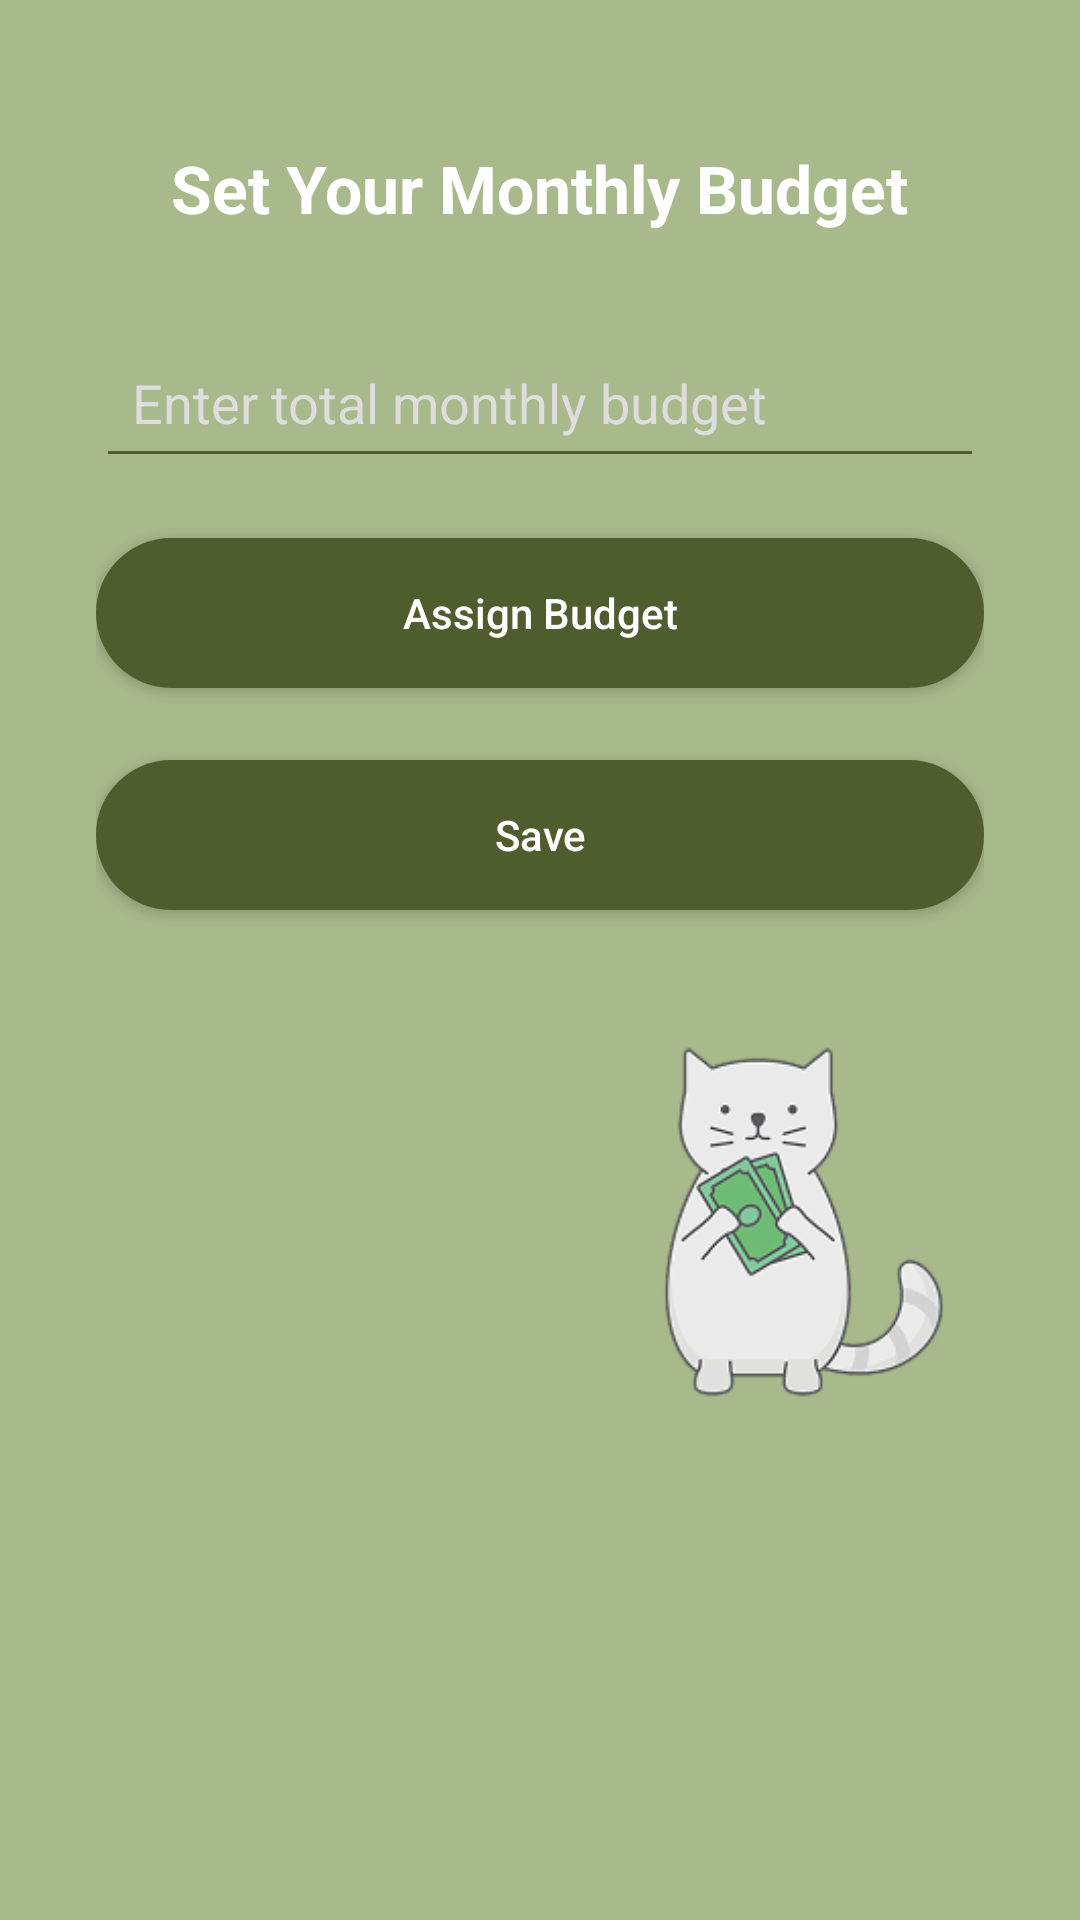

Produce the Android XML layout that renders to this screen, including the resource entries it uses.
<!-- AndroidManifest.xml: application theme Theme.Purrse1 -->
<!-- res/layout/activity_budget.xml -->
<?xml version="1.0" encoding="utf-8"?>
<ScrollView xmlns:android="http://schemas.android.com/apk/res/android"
    android:background="#A8B98B"
    android:layout_width="match_parent"
    android:layout_height="match_parent"
    android:padding="32dp">

    <LinearLayout
        android:orientation="vertical"
        android:layout_width="match_parent"
        android:layout_height="wrap_content">

        <TextView
            android:id="@+id/titleText"
            android:layout_width="wrap_content"
            android:layout_height="wrap_content"
            android:text="Set Your Monthly Budget"
            android:textColor="#FFFFFF"
            android:textSize="22sp"
            android:textStyle="bold"
            android:layout_gravity="center_horizontal"
            android:layout_marginTop="16dp" />

        <EditText
            android:id="@+id/editTotalBudget"
            android:layout_width="match_parent"
            android:layout_height="50dp"
            android:layout_marginTop="32dp"
            android:backgroundTint="#4F5C2D"
            android:hint="Enter total monthly budget"
            android:inputType="numberDecimal"
            android:textColor="#FFFFFF"
            android:textColorHint="#DDDDDD"
            android:padding="12dp" />

        <Button
            android:id="@+id/btnAssignBudget"
            android:layout_width="match_parent"
            android:layout_height="50dp"
            android:layout_marginTop="20dp"
            android:text="Assign Budget"
            android:textColor="#FFFFFF"
            android:background="@drawable/rounded_button"
            android:backgroundTint="#4F5C2D"
            android:textAllCaps="false" />

        <Button
            android:id="@+id/btnSaveTotalBudget"
            android:layout_width="match_parent"
            android:layout_height="50dp"
            android:layout_marginTop="24dp"
            android:text="Save"
            android:textColor="#FFFFFF"
            android:background="@drawable/rounded_button"
            android:backgroundTint="#4F5C2D"
            android:textAllCaps="false" />

        
        <androidx.recyclerview.widget.RecyclerView
            android:id="@+id/rvCategoryBudgets"
            android:layout_width="match_parent"
            android:layout_height="wrap_content"
            android:layout_marginTop="20dp"
            android:nestedScrollingEnabled="false" />

        <ImageView
            android:id="@+id/ivCat"
            android:layout_width="120dp"
            android:layout_height="120dp"
            android:layout_gravity="end"
            android:layout_marginTop="24dp"
            android:src="@drawable/cat1" />
    </LinearLayout>
</ScrollView>
<!-- resources referenced by this layout -->
<resources>
  <!-- drawable cat1: png bitmap (drawable, 19127 bytes) -->
  <!-- drawable rounded_button (drawable) -->
  <?xml version="1.0" encoding="utf-8"?>
  <shape xmlns:android="http://schemas.android.com/apk/res/android">
      <solid android:color="#4F5C2D" />
      <corners android:radius="30dp" />
  </shape>
  <style name="Theme.Purrse1" parent="Base.Theme.Purrse1" />
  <style name="Base.Theme.Purrse1" parent="Theme.Material3.DayNight.NoActionBar">
          
          
      </style>
</resources>
